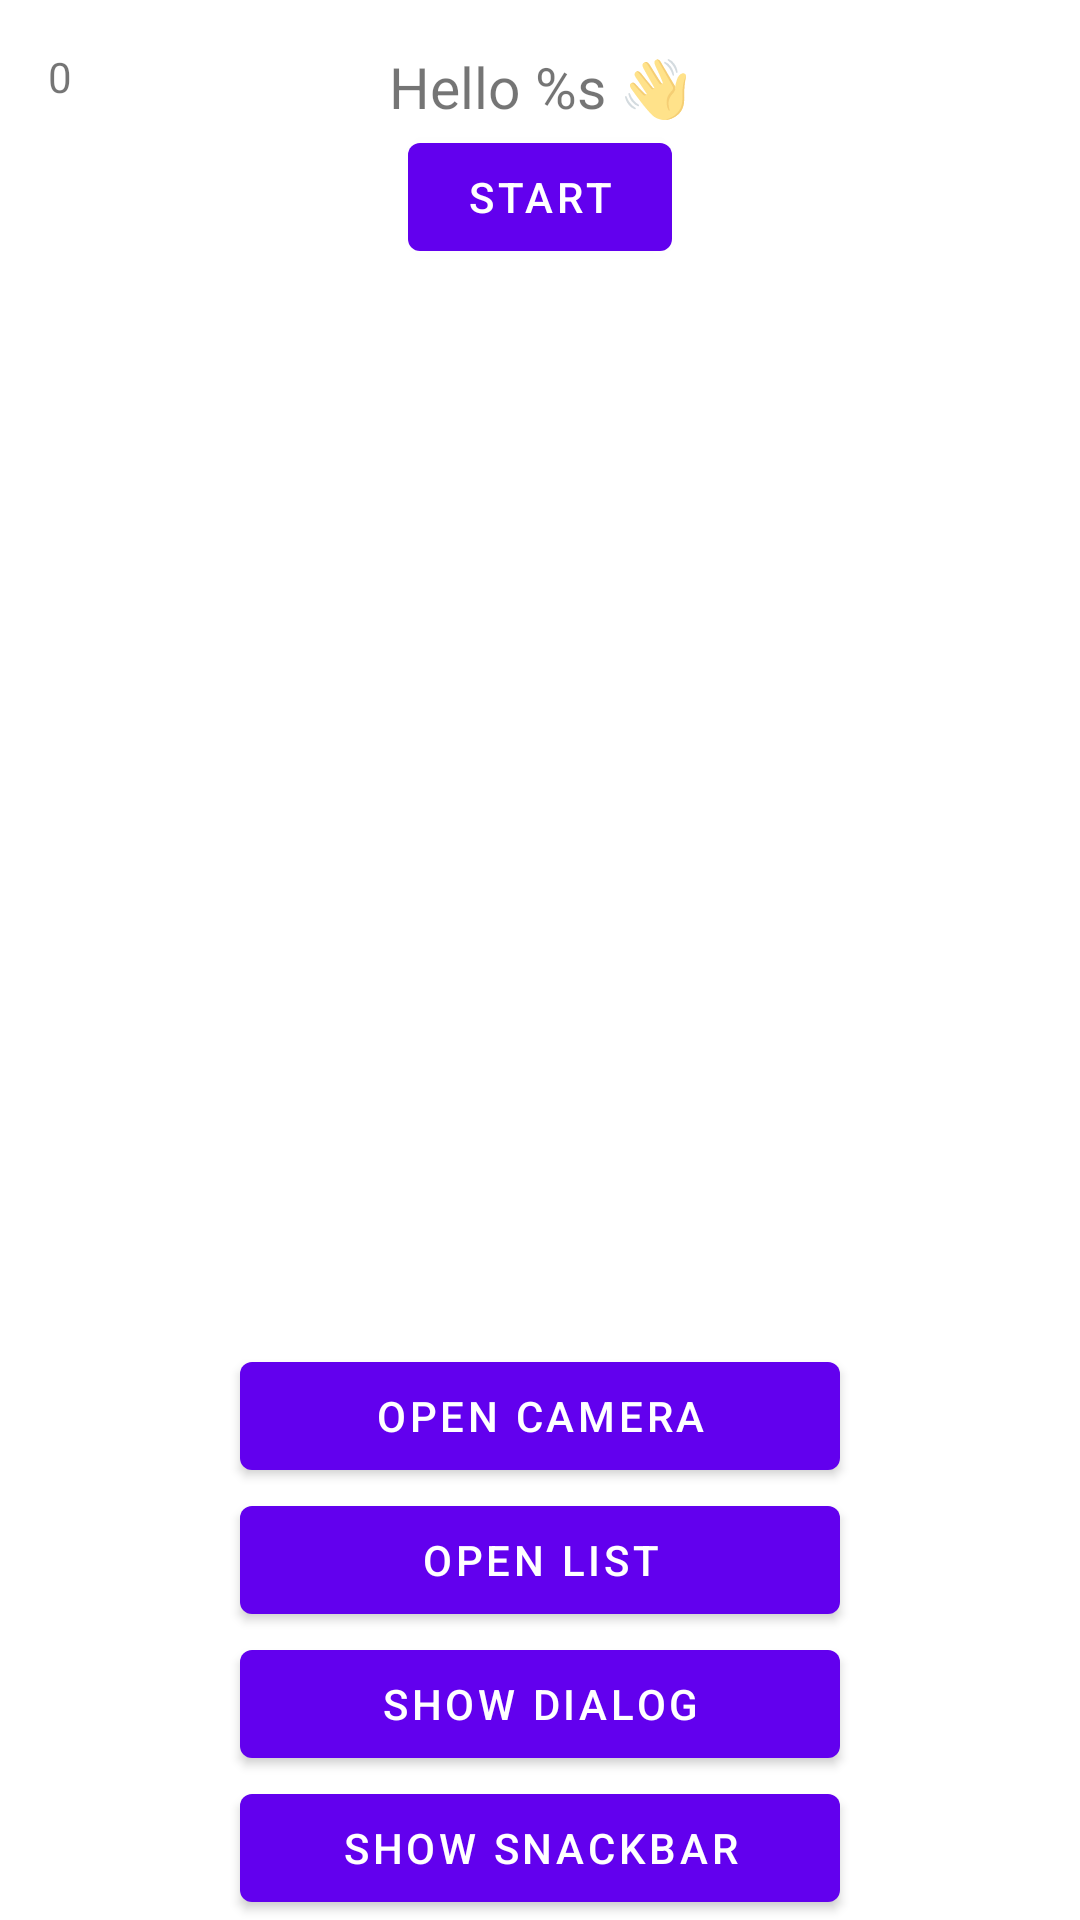

Write the Android layout XML for this screen, with the resource values it uses.
<!-- AndroidManifest.xml: application theme Theme.Bobi -->
<!-- res/layout/activity_main.xml -->
<?xml version="1.0" encoding="utf-8"?>
<androidx.constraintlayout.widget.ConstraintLayout xmlns:android="http://schemas.android.com/apk/res/android"
    xmlns:app="http://schemas.android.com/apk/res-auto"
    xmlns:tools="http://schemas.android.com/tools"
    android:id="@+id/container"
    android:layout_width="match_parent"
    android:layout_height="match_parent"
    tools:context=".presentation.ui.MainActivity">

    <ImageView
        android:id="@+id/imageView"
        android:layout_width="match_parent"
        android:layout_height="match_parent"
        android:contentDescription="@string/description_image"
        tools:layout_editor_absoluteX="0dp"
        tools:layout_editor_absoluteY="0dp" />

    <TextView
        android:id="@+id/tv_hello"
        android:layout_width="wrap_content"
        android:layout_height="wrap_content"
        android:layout_margin="16dp"
        android:text="@string/welcome"
        android:textSize="19sp"
        app:layout_constraintLeft_toLeftOf="parent"
        app:layout_constraintRight_toRightOf="parent"
        app:layout_constraintTop_toTopOf="parent" />

    <Button
        android:id="@+id/open_camera"
        android:layout_width="wrap_content"
        android:layout_height="wrap_content"
        android:minWidth="200dp"
        android:text="@string/open_camera"
        app:layout_constraintBottom_toTopOf="@+id/open_list"
        app:layout_constraintEnd_toEndOf="parent"
        app:layout_constraintStart_toStartOf="parent" />

    <Button
        android:id="@+id/open_list"
        android:layout_width="wrap_content"
        android:layout_height="wrap_content"
        android:minWidth="200dp"
        android:text="@string/open_list"
        app:layout_constraintBottom_toTopOf="@+id/show_dialog"
        app:layout_constraintEnd_toEndOf="parent"
        app:layout_constraintStart_toStartOf="parent" />

    <Button
        android:id="@+id/show_dialog"
        android:layout_width="wrap_content"
        android:layout_height="wrap_content"
        android:minWidth="200dp"
        android:text="@string/show_dialog"
        app:layout_constraintBottom_toTopOf="@+id/show_snackbar"
        app:layout_constraintEnd_toEndOf="parent"
        app:layout_constraintStart_toStartOf="parent" />

    <Button
        android:id="@+id/show_snackbar"
        android:layout_width="wrap_content"
        android:layout_height="wrap_content"
        android:minWidth="200dp"
        android:text="@string/show_snackbar"
        app:layout_constraintBottom_toBottomOf="parent"
        app:layout_constraintEnd_toEndOf="parent"
        app:layout_constraintStart_toStartOf="parent" />

    <Button
        android:id="@+id/startTimer"
        android:layout_width="wrap_content"
        android:layout_height="wrap_content"
        android:text="@string/start_timer"
        app:layout_constraintTop_toBottomOf="@id/tv_hello"
        app:layout_constraintEnd_toEndOf="parent"
        app:layout_constraintStart_toStartOf="parent"  />

    <TextView
        android:id="@+id/tv_counter"
        android:layout_width="wrap_content"
        android:layout_height="wrap_content"
        android:padding="16dp"
        android:text="0"
        app:layout_constraintStart_toStartOf="parent"
        app:layout_constraintTop_toTopOf="parent"/>

</androidx.constraintlayout.widget.ConstraintLayout>
<!-- resources referenced by this layout -->
<resources>
  <string name="description_image">Image of a dog</string>
  <string name="open_camera">Open camera</string>
  <string name="open_list">Open list</string>
  <string name="show_dialog">Show dialog</string>
  <string name="show_snackbar">Show snackbar</string>
  <string name="start_timer">Start</string>
  <string name="welcome">Hello %s 👋</string>
  <style name="Theme.Bobi" parent="Theme.MaterialComponents.DayNight.DarkActionBar">
          
          <item name="colorPrimary">@color/purple_500</item>
          <item name="colorPrimaryVariant">@color/purple_700</item>
          <item name="colorOnPrimary">@color/white</item>
          
          <item name="colorSecondary">@color/teal_200</item>
          <item name="colorSecondaryVariant">@color/teal_700</item>
          <item name="colorOnSecondary">@color/black</item>
          
          <item name="android:statusBarColor" tools:targetApi="l">?attr/colorPrimaryVariant</item>
          
      </style>
  <!-- not gathered from this repository: default colours our renderer supplied (Android Studio template values) -->
  <color name="purple_500">#FF6200EE</color>
  <color name="purple_700">#FF3700B3</color>
  <color name="teal_200">#FF03DAC5</color>
  <color name="teal_700">#FF018786</color>
  <color name="black">#FF000000</color>
  <color name="white">#FFFFFFFF</color>
</resources>
